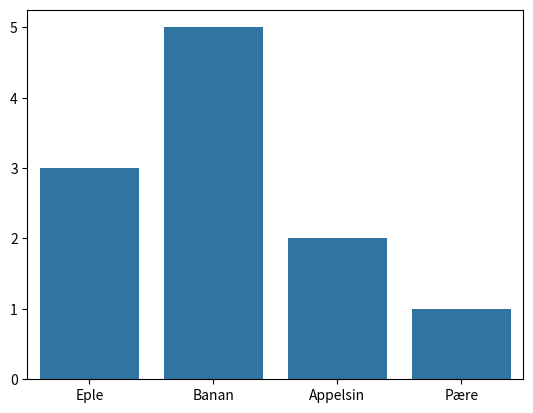

Source code (Python):
import seaborn as sns
import matplotlib.pyplot as plt

values = [3, 5, 2, 1]
labels = ['Eple', 'Banan', 'Appelsin', 'Pære']
sns.barplot(x=labels, y=values)
plt.show()

# Smidig IT-2 © TIP AS, 2024